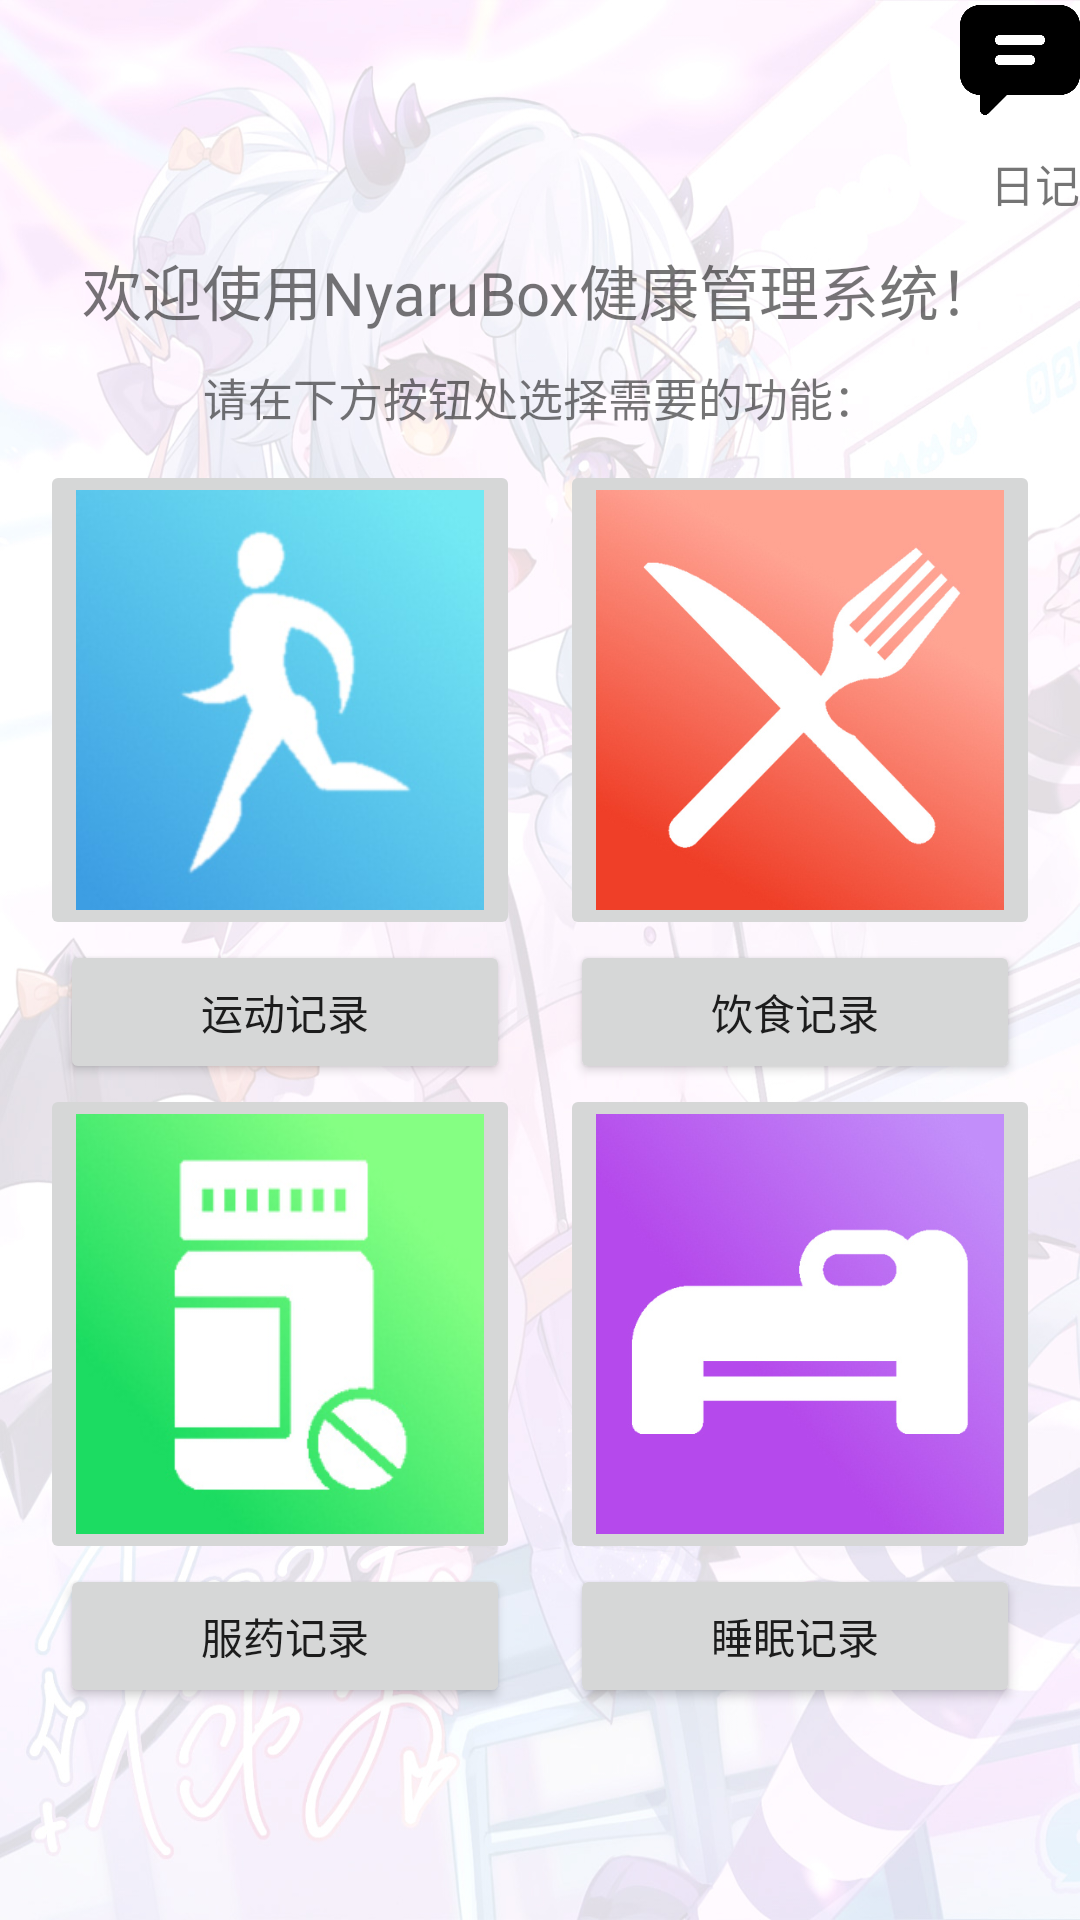

Produce the Android XML layout that renders to this screen, including the resource entries it uses.
<!-- AndroidManifest.xml: application theme Theme.NyaruBox -->
<!-- res/layout/activity_main.xml -->
<?xml version="1.0" encoding="utf-8"?>
<ScrollView
    xmlns:android="http://schemas.android.com/apk/res/android"
    xmlns:app="http://schemas.android.com/apk/res-auto"
    xmlns:tools="http://schemas.android.com/tools"
    android:background="@drawable/nyaru1"
    android:layout_width="match_parent"
    android:layout_height="match_parent">
    <LinearLayout
        android:layout_width="match_parent"
        android:layout_height="match_parent"
        android:orientation="vertical">
        <ImageButton
            android:id="@+id/comment_img"
            android:layout_width="40dp"
            android:layout_height="40dp"
            android:layout_gravity="right"
            android:adjustViewBounds="true"
            android:scaleType="centerInside"
            android:background="#00FF0000"
            android:src="@drawable/img_1" />
        <TextView
            android:layout_width="match_parent"
            android:layout_height="wrap_content"
            android:layout_marginTop="10dp"
            android:gravity="right"
            android:text="日记"
            android:textSize="15sp"></TextView>
        <TextView
            android:layout_width="match_parent"
            android:layout_height="wrap_content"
            android:layout_marginTop="10dp"
            android:gravity="center"
            android:text="欢迎使用NyaruBox健康管理系统！"
            android:textSize="20sp"></TextView>
        <TextView
            android:layout_width="match_parent"
            android:layout_height="wrap_content"
            android:layout_marginTop="10dp"
            android:gravity="center"
            android:text="请在下方按钮处选择需要的功能："
            android:textSize="15sp"></TextView>
        <androidx.constraintlayout.widget.ConstraintLayout
            android:layout_width="match_parent"
            android:layout_height="match_parent"
            android:layout_marginTop="10dp"
            tools:context=".MainActivity">


            <androidx.constraintlayout.helper.widget.Flow
                android:layout_width="match_parent"
                android:layout_height="wrap_content"
                android:orientation="horizontal"
                app:constraint_referenced_ids="sport,food,sportb,foodb,medical,sleep,medicalb,sleepb"
                app:flow_verticalAlign="center"
                app:flow_wrapMode="chain"
                app:layout_constraintTop_toTopOf="parent"
                />
            <ImageButton
                android:id="@+id/sport"
                android:layout_width="160dp"
                android:layout_height="160dp"
                android:scaleType="fitXY"
                android:src="@drawable/sport"/>

            <ImageButton
                android:id="@+id/food"
                android:layout_width="160dp"
                android:layout_height="160dp"
                android:scaleType="fitXY"
                android:src="@drawable/food"/>
            <Button
                android:id="@+id/sportb"
                android:layout_width="150dp"
                android:layout_height="wrap_content"
                android:text="运动记录"></Button>
            <Button
                android:id="@+id/foodb"
                android:layout_width="150dp"
                android:layout_height="wrap_content"
                android:text="饮食记录"></Button>
            <ImageButton
                android:id="@+id/medical"
                android:layout_width="160dp"
                android:layout_height="160dp"
                android:scaleType="fitXY"
                android:src="@drawable/medical"/>
            <ImageButton
                android:id="@+id/sleep"
                android:layout_width="160dp"
                android:layout_height="160dp"
                android:scaleType="fitXY"
                android:src="@drawable/sleep"/>
            <Button
                android:id="@+id/medicalb"
                android:layout_width="150dp"
                android:layout_height="wrap_content"
                android:text="服药记录"></Button>
            <Button
                android:id="@+id/sleepb"
                android:layout_width="150dp"
                android:layout_height="wrap_content"
                android:text="睡眠记录"></Button>
        </androidx.constraintlayout.widget.ConstraintLayout>

    </LinearLayout>
</ScrollView>
<!-- resources referenced by this layout -->
<resources>
  <!-- drawable food: jpg bitmap (drawable, 53783 bytes) -->
  <!-- drawable img_1: png bitmap (drawable, 5843 bytes) -->
  <!-- drawable medical: jpg bitmap (drawable, 19087 bytes) -->
  <!-- drawable nyaru1: jpg bitmap (drawable, 321444 bytes) -->
  <!-- drawable sleep: jpg bitmap (drawable, 32389 bytes) -->
  <!-- drawable sport: jpg bitmap (drawable, 14946 bytes) -->
  <style name="Theme.NyaruBox" parent="Theme.MaterialComponents.DayNight.NoActionBar">
          
          <item name="colorPrimary">@color/teal_200</item>
          <item name="colorPrimaryVariant">@color/teal_200</item>
          <item name="colorOnPrimary">@color/white</item>
          
          <item name="colorSecondary">@color/teal_200</item>
          <item name="colorSecondaryVariant">@color/teal_700</item>
          <item name="colorOnSecondary">@color/black</item>
          
          <item name="android:statusBarColor">?attr/colorPrimaryVariant</item>
          
      </style>
  <color name="teal_200">#FF03DAC5</color>
  <color name="white">#FFFFFFFF</color>
  <color name="teal_700">#FF018786</color>
  <color name="black">#FF000000</color>
</resources>
